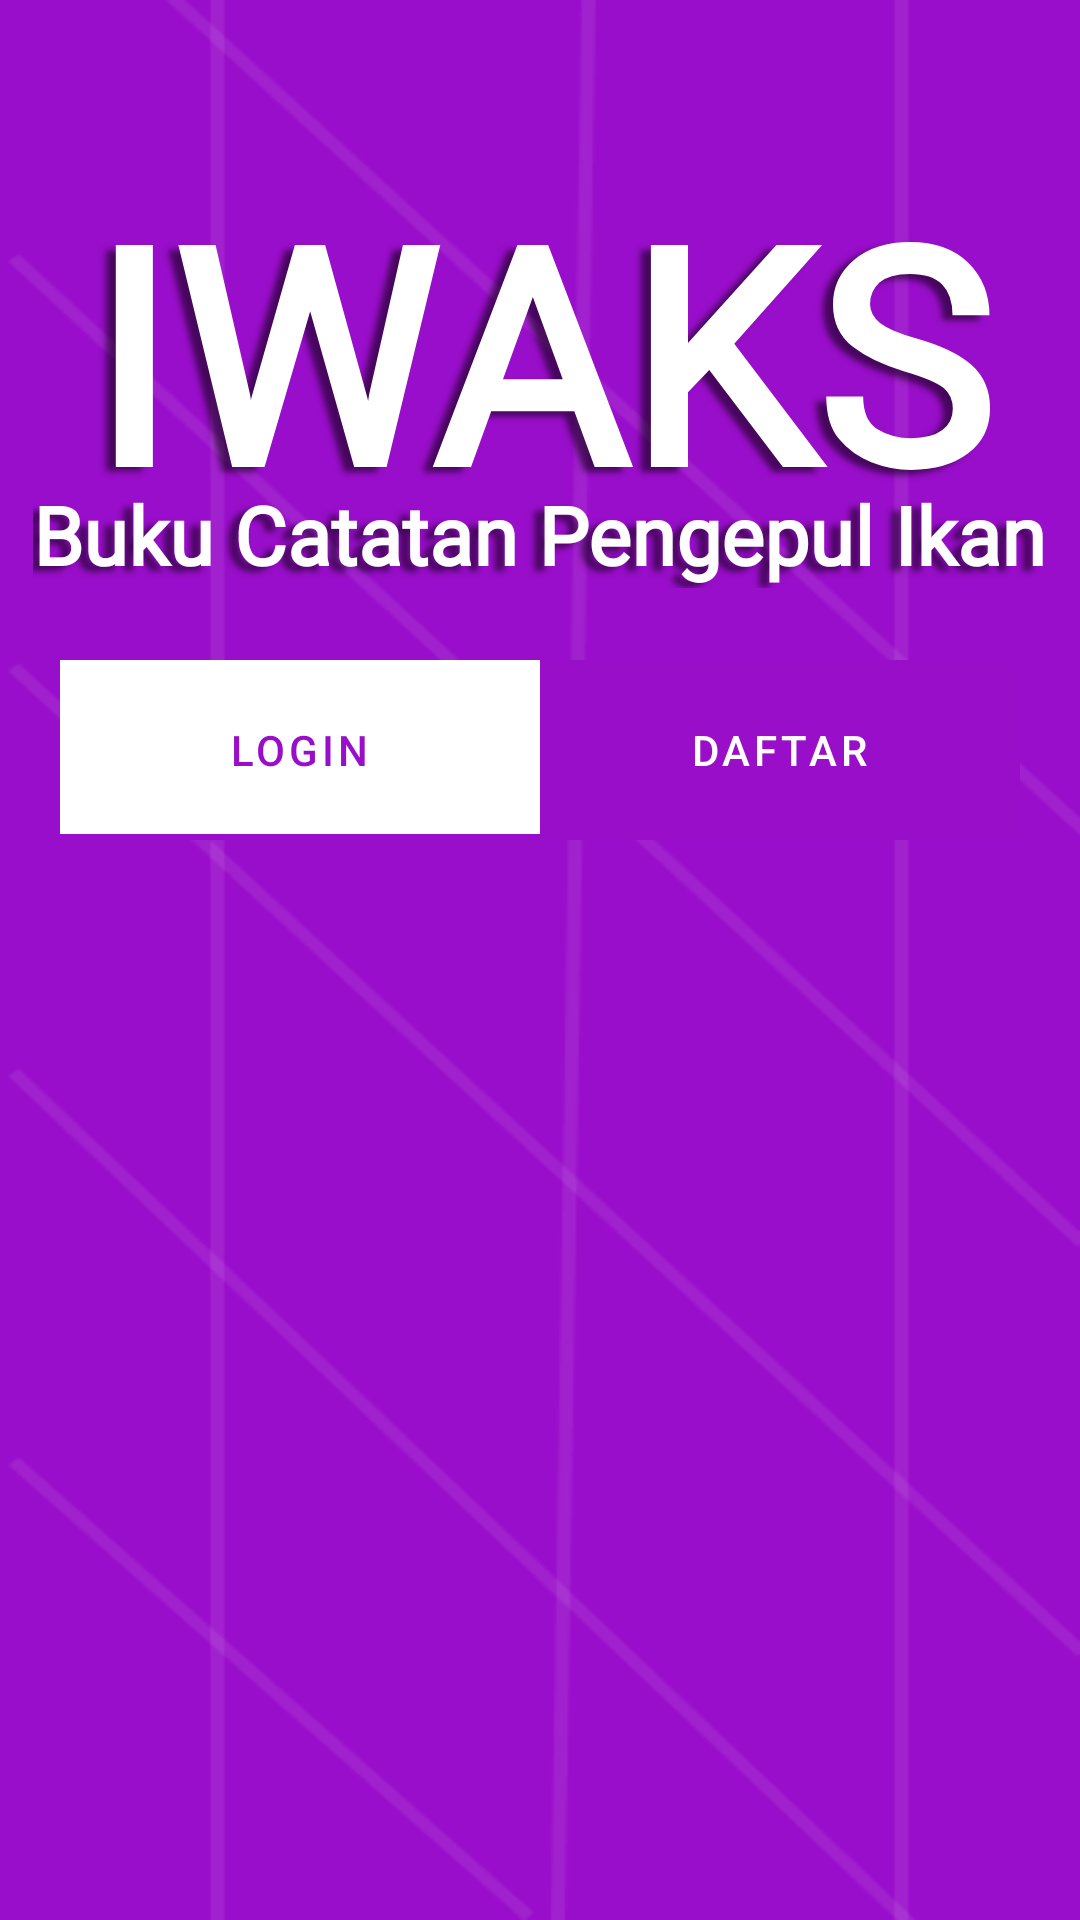

The Android layout XML behind this screen, and the referenced resources:
<!-- AndroidManifest.xml: application theme Theme.IWAKSBukuCatatanPengepulIkan -->
<!-- res/layout/page_zero.xml -->
<?xml version="1.0" encoding="utf-8"?>
<androidx.constraintlayout.widget.ConstraintLayout xmlns:android="http://schemas.android.com/apk/res/android"
    xmlns:app="http://schemas.android.com/apk/res-auto"
    xmlns:tools="http://schemas.android.com/tools"
    android:layout_width="match_parent"
    android:layout_height="match_parent"
    android:visibility="visible"
    tools:context=".ui.MainActivity1">

    <View
        android:id="@+id/bg"
        android:layout_width="0dp"
        android:layout_height="0dp"
        android:layout_alignParentStart="true"
        android:layout_alignParentTop="true"
        android:background="@drawable/bg"
        app:layout_constraintBottom_toBottomOf="parent"
        app:layout_constraintEnd_toEndOf="parent"
        app:layout_constraintHorizontal_bias="1.0"
        app:layout_constraintStart_toStartOf="parent"
        app:layout_constraintTop_toTopOf="parent"
        app:layout_constraintVertical_bias="1.0"
        tools:ignore="MissingConstraints" />

    <TextView
        android:id="@+id/judul2"
        android:layout_width="0dp"
        android:layout_height="wrap_content"
        android:layout_marginTop="50dp"
        android:fontFamily="@font/josefin_slab_bold"
        android:gravity="center"
        android:shadowColor="#8B000000"
        android:shadowDx="-10"
        android:shadowDy="5"
        android:shadowRadius="5"
        android:text="@string/judul"
        android:textColor="#FFFFFF"
        android:textSize="100sp"
        android:textStyle="bold"
        app:layout_constraintBottom_toBottomOf="parent"
        app:layout_constraintEnd_toEndOf="parent"
        app:layout_constraintHorizontal_bias="0.0"
        app:layout_constraintLeft_toLeftOf="parent"
        app:layout_constraintLeft_toRightOf="parent"
        app:layout_constraintStart_toStartOf="parent"
        app:layout_constraintTop_toTopOf="parent"
        app:layout_constraintVertical_bias="0.0" />

    <TextView
        android:id="@+id/sub_judul2"
        android:layout_width="wrap_content"
        android:layout_height="wrap_content"
        android:layout_marginTop="160dp"
        android:fontFamily="@font/josefin_slab_bold"
        android:shadowColor="#8B000000"
        android:shadowDx="-10"
        android:shadowDy="5"
        android:shadowRadius="5"
        android:text="@string/sub_judul"
        android:textColor="#FFFFFF"
        android:textSize="27sp"
        android:textStyle="bold"
        app:layout_constraintBottom_toBottomOf="@+id/bg"
        app:layout_constraintEnd_toEndOf="parent"
        app:layout_constraintHorizontal_bias="0.493"
        app:layout_constraintLeft_toLeftOf="parent"
        app:layout_constraintLeft_toRightOf="parent"
        app:layout_constraintStart_toStartOf="parent"
        app:layout_constraintTop_toTopOf="parent"
        app:layout_constraintVertical_bias="0.0" />

    <androidx.viewpager2.widget.ViewPager2
        android:id="@+id/view_pager2"
        android:layout_width="0dp"
        android:layout_height="0dp"
        android:layout_weight="1"
        app:layout_constraintBottom_toBottomOf="parent"
        app:layout_constraintEnd_toEndOf="parent"
        app:layout_constraintHorizontal_bias="0.481"
        app:layout_constraintStart_toStartOf="parent"
        app:layout_constraintTop_toTopOf="parent"
        app:layout_constraintVertical_bias="0.636"
        tools:ignore="MissingConstraints" >

    </androidx.viewpager2.widget.ViewPager2>

    <com.google.android.material.tabs.TabLayout
        android:id="@+id/tab_layout"
        android:layout_width="0dp"
        android:layout_height="60dp"
        android:layout_marginStart="20dp"
        android:layout_marginTop="220dp"
        android:layout_marginEnd="20dp"
        app:layout_constraintBottom_toBottomOf="parent"
        app:layout_constraintEnd_toEndOf="parent"
        app:layout_constraintHorizontal_bias="1.0"
        app:layout_constraintStart_toStartOf="parent"
        app:layout_constraintTop_toTopOf="parent"
        app:layout_constraintVertical_bias="0.0"
        app:tabBackground="@drawable/tab_color"
        app:tabIndicatorColor="@color/purple"
        app:tabSelectedTextColor="@color/purple"
        app:tabTextColor="@color/white">

        <com.google.android.material.tabs.TabItem
            android:id="@+id/tab_login"
            android:layout_width="wrap_content"
            android:layout_height="wrap_content"
            android:text="Login" />

        <com.google.android.material.tabs.TabItem
            android:id="@+id/tab_daftar"
            android:layout_width="wrap_content"
            android:layout_height="wrap_content"
            android:text="Daftar" />
    </com.google.android.material.tabs.TabLayout>

</androidx.constraintlayout.widget.ConstraintLayout>
<!-- resources referenced by this layout -->
<resources>
  <color name="purple">#980EC9</color>
  <color name="white">#FFFFFFFF</color>
  <!-- drawable bg: png bitmap (drawable, 15108 bytes) -->
  <!-- drawable tab_color (drawable) -->
  <?xml version="1.0" encoding="utf-8"?>
  <selector xmlns:android="http://schemas.android.com/apk/res/android">
      <item android:drawable="@color/white" android:state_selected="true"/>
      <item android:drawable="@color/purple"/>
  </selector>
  <string name="judul">IWAKS</string>
  <string name="sub_judul">Buku Catatan Pengepul Ikan</string>
  <style name="Theme.IWAKSBukuCatatanPengepulIkan" parent="Theme.MaterialComponents.DayNight.DarkActionBar">
          
          <item name="colorPrimary">@color/purple</item>
          <item name="colorPrimaryVariant">@color/yellow</item>
          <item name="colorOnPrimary">@color/white</item>
          
          <item name="colorSecondary">@color/teal_200</item>
          <item name="colorSecondaryVariant">@color/teal_700</item>
          <item name="colorOnSecondary">@color/black</item>
          
          <item name="android:statusBarColor">?attr/colorPrimaryVariant</item>
          
      </style>
  <color name="yellow">#FFFFD503</color>
  <color name="teal_200">#FF03DAC5</color>
  <color name="teal_700">#FF018786</color>
  <color name="black">#202020</color>
</resources>
